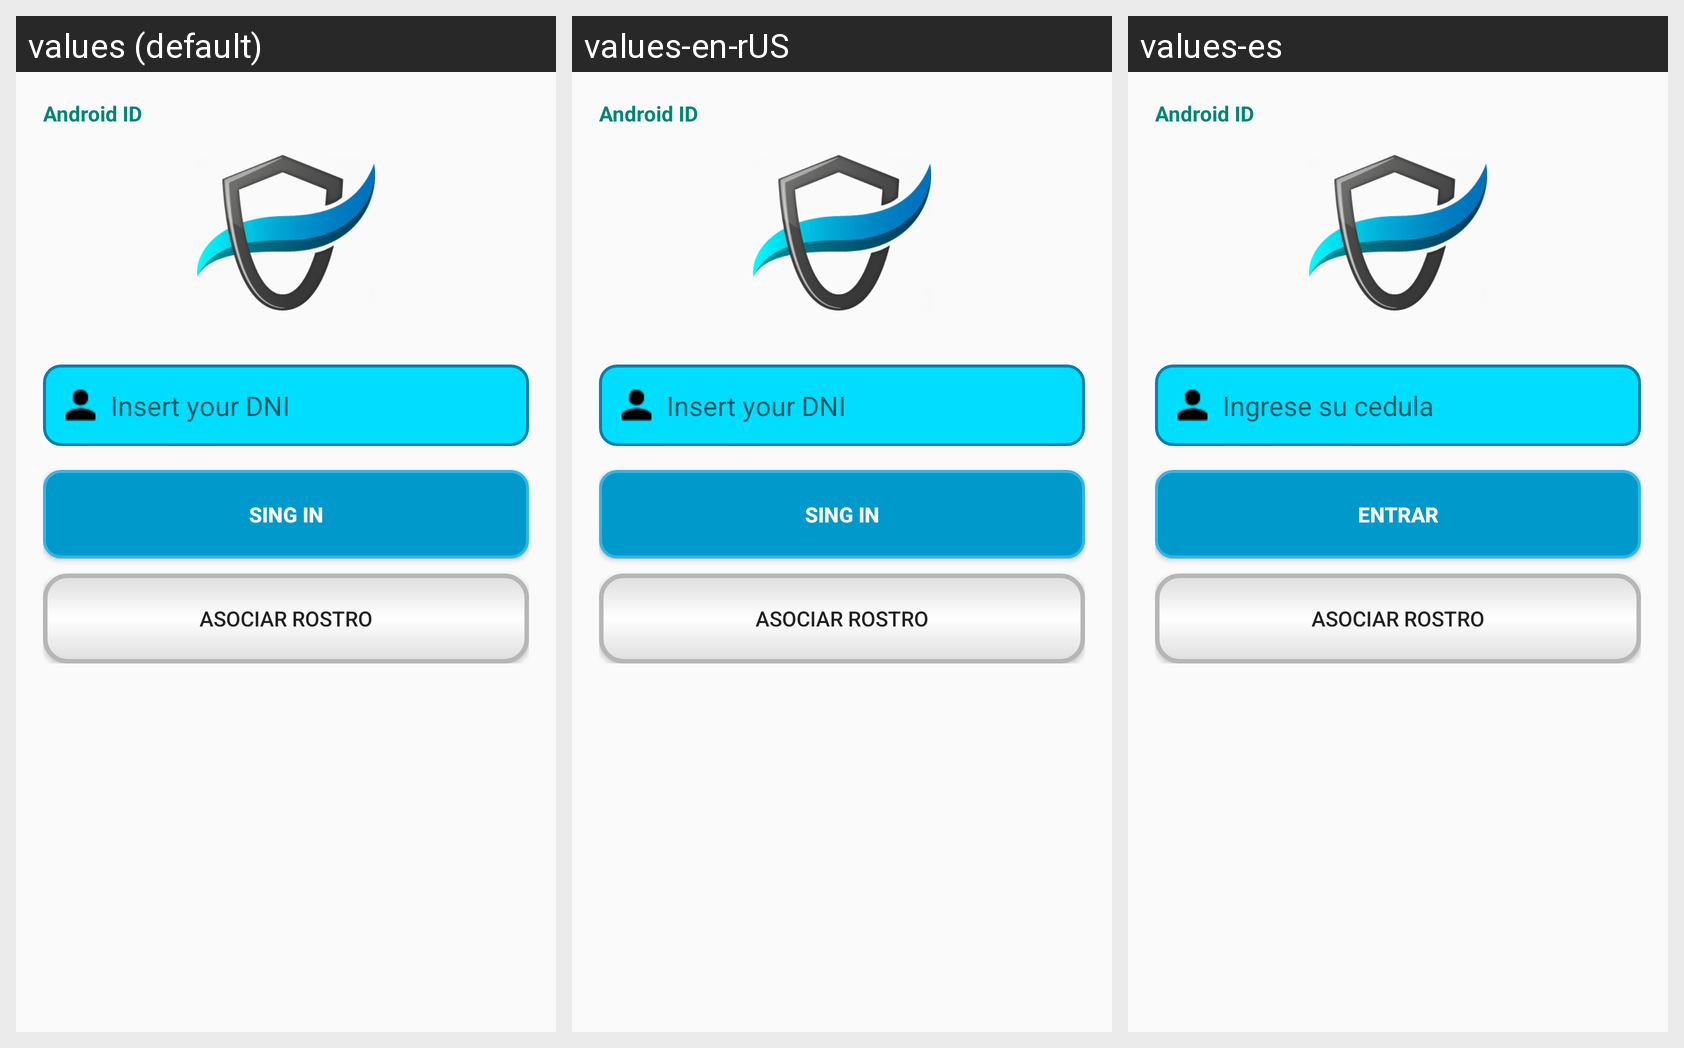

Locale-by-locale string values for the Android screen shown in this grid:
Android screen res/layout/activity_login.xml rendered under 3 locales, left to right: values (default), values-en-rUS, values-es. Device: Nexus 5 (rendered at 1080×1920; each locale shown at half size, 540×960, under a caption strip naming it); theme Theme.AppCompat.Light.NoActionBar.
Strings drawn on this screen, with the default value and each locale's value (text and hints the layout hard-codes, and strings that could not be matched under every locale, appear in the picture but are not listed):

android_id
  values: Android ID
  values-en-rUS: Android ID
  values-es: Android ID  [not translated; the default value is used]

dni_text
  values: Insert your DNI
  values-en-rUS: Insert your DNI
  values-es: Ingrese su cedula

action_sign_in
  values: SING IN
  values-en-rUS: SING IN
  values-es: ENTRAR

asociar_rostro
  values: Asociar Rostro
  values-en-rUS: Asociar Rostro
  values-es: Asociar Rostro  [not translated; the default value is used]
